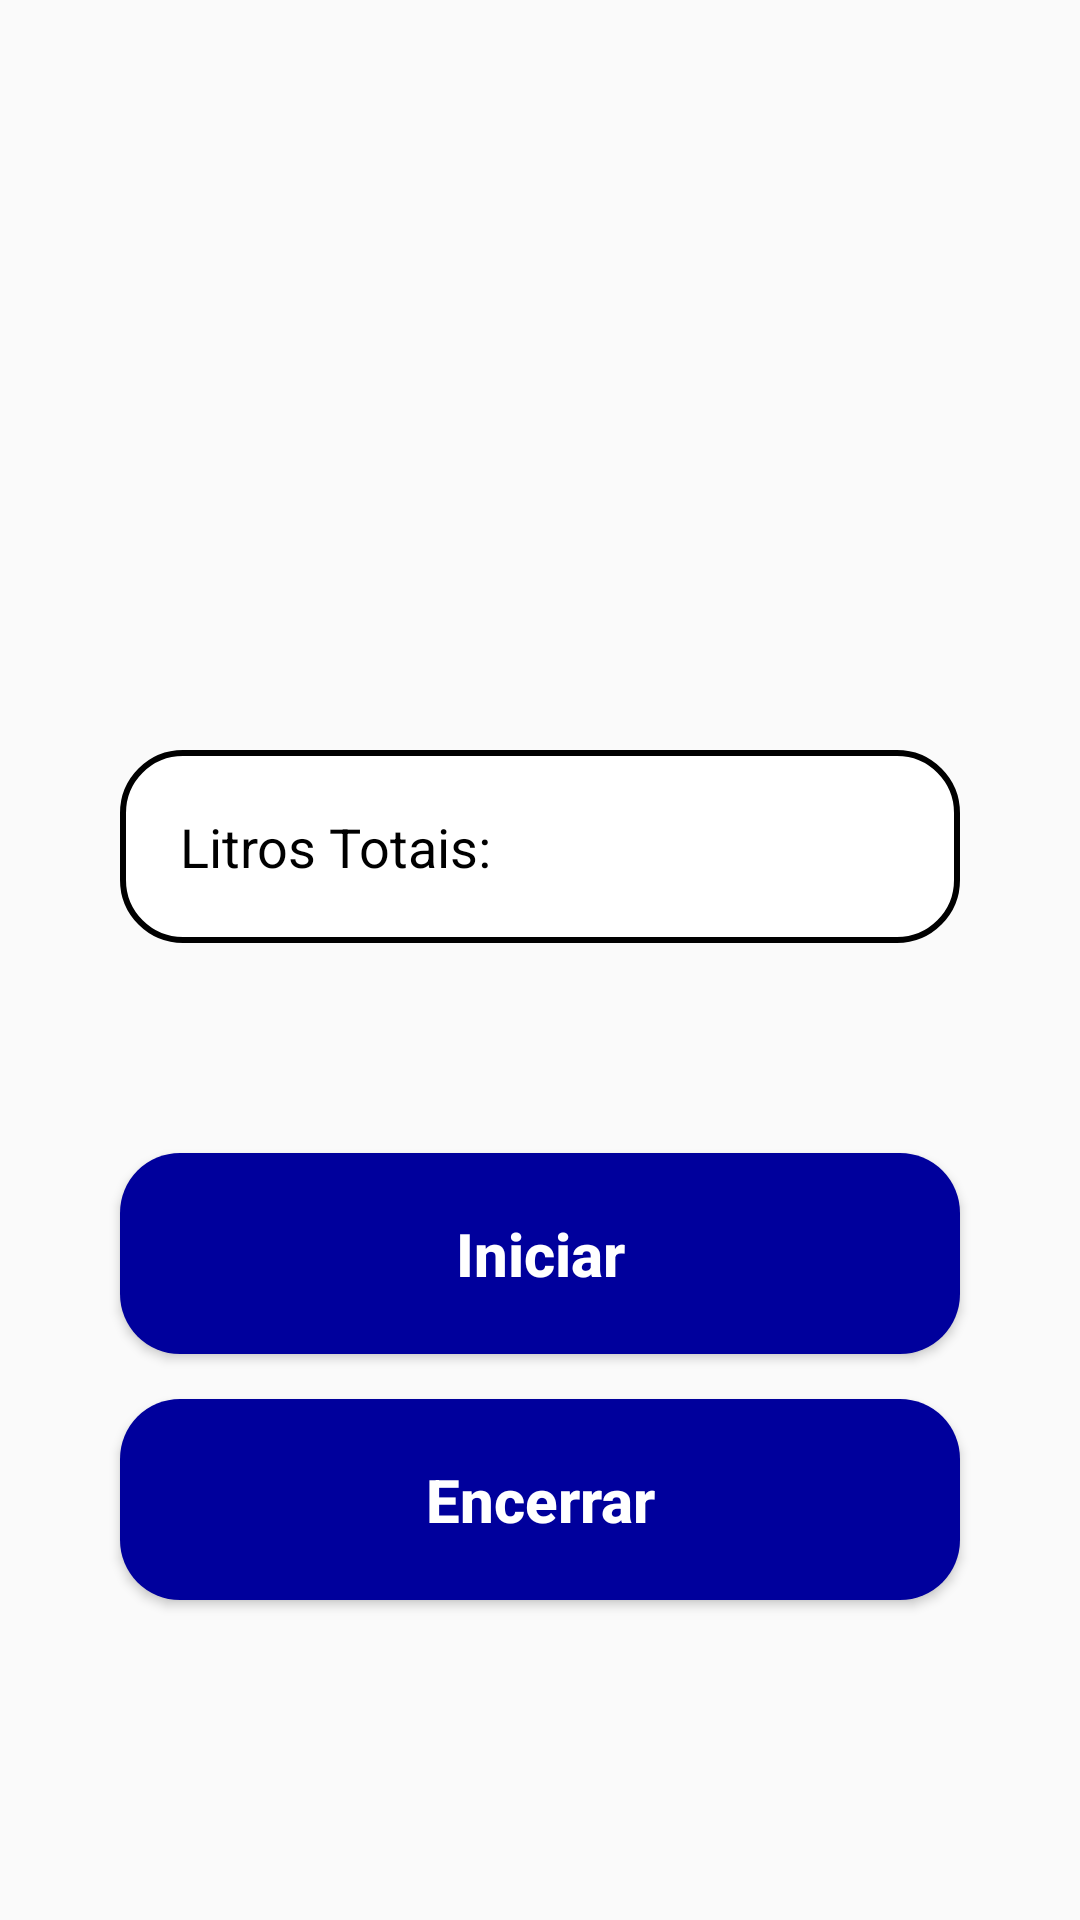

The Android layout XML behind this screen, and the referenced resources:
<!-- AndroidManifest.xml: application theme Theme.AppCompat.Light.NoActionBar -->
<!-- res/layout/activity_tela_medicao.xml -->
<?xml version="1.0" encoding="utf-8"?>
<androidx.constraintlayout.widget.ConstraintLayout xmlns:android="http://schemas.android.com/apk/res/android"
    xmlns:app="http://schemas.android.com/apk/res-auto"
    xmlns:tools="http://schemas.android.com/tools"
    android:layout_width="match_parent"
    android:layout_height="match_parent"
    tools:context=".Tela_Medicao">
    <ImageView
        android:id="@+id/nivelbaixo1"
        android:layout_width="250dp"
        android:layout_height="150dp"
        android:src="@drawable/nivelbaixo"
        app:layout_constraintStart_toStartOf="parent"
        app:layout_constraintEnd_toEndOf="parent"
        app:layout_constraintTop_toTopOf="parent"
        android:layout_marginTop="20dp"
        android:visibility="invisible">
    </ImageView>
    <ImageView
        android:id="@+id/nivelmedio"
        android:layout_width="250dp"
        android:layout_height="150dp"
        android:src="@drawable/nivelbaixo"
        app:layout_constraintStart_toStartOf="parent"
        app:layout_constraintEnd_toEndOf="parent"
        app:layout_constraintTop_toTopOf="parent"
        android:layout_marginTop="20dp"
        android:visibility="invisible">
    </ImageView>
    <ImageView
        android:id="@+id/nivelcheio"
        android:layout_width="250dp"
        android:layout_height="150dp"
        android:src="@drawable/nivelbaixo"
        app:layout_constraintStart_toStartOf="parent"
        app:layout_constraintEnd_toEndOf="parent"
        app:layout_constraintTop_toTopOf="parent"
        android:layout_marginTop="20dp"
        android:visibility="invisible">
    </ImageView>
    <EditText
        android:id="@+id/editlitrostotais1"
        style="@style/edit_text"
        android:text="Litros Totais: "
        android:textColor="@color/black"
        android:inputType="textEmailAddress"
        app:layout_constraintStart_toStartOf="parent"
        app:layout_constraintEnd_toEndOf="parent"
        app:layout_constraintTop_toTopOf="parent"
        android:layout_marginTop="250dp">
    </EditText>
    <androidx.appcompat.widget.AppCompatButton
        android:id="@+id/botaoIniciarMonitoramento1"
        style="@style/button"
        android:background="@drawable/button"
        app:layout_constraintStart_toStartOf="parent"
        app:layout_constraintEnd_toEndOf="parent"
        app:layout_constraintTop_toBottomOf="@id/editlitrostotais1"
        android:text="Iniciar"
        android:layout_marginTop="70dp"
        android:textColor="@color/white"
        android:textSize="20sp"
        android:textStyle="bold"
        android:textAllCaps="false">
    </androidx.appcompat.widget.AppCompatButton>
    <androidx.appcompat.widget.AppCompatButton
        android:id="@+id/botaoEncerrarMonitoramento1"
        style="@style/button"
        android:background="@drawable/button"
        app:layout_constraintStart_toStartOf="parent"
        app:layout_constraintEnd_toEndOf="parent"
        app:layout_constraintTop_toBottomOf="@id/botaoIniciarMonitoramento1"
        android:text="Encerrar"
        android:textColor="@color/white"
        android:textSize="20sp"
        android:textStyle="bold"
        android:textAllCaps="false">
    </androidx.appcompat.widget.AppCompatButton>

</androidx.constraintlayout.widget.ConstraintLayout>
<!-- resources referenced by this layout -->
<resources>
  <!-- drawable button (drawable-v24) -->
  <?xml version="1.0" encoding="utf-8"?>
  <shape xmlns:android="http://schemas.android.com/apk/res/android">
      <solid android:color="#00009c"></solid>
      <corners android:radius="20dp"></corners>
  </shape>
  <!-- drawable nivelbaixo: gif bitmap (drawable-v24, 352081 bytes) -->
  <style name="button">
          <item name="android:layout_width">match_parent</item>
          <item name="android:layout_height">wrap_content</item>
          <item name="android:layout_marginLeft">40dp</item>
          <item name="android:layout_marginRight">40dp</item>
          <item name="android:layout_marginTop">15dp</item>
          <item name="android:padding">20dp</item>
      </style>
  <style name="edit_text">
          <item name="android:layout_width">match_parent</item>
          <item name="android:layout_height">wrap_content</item>
          <item name="android:background">@drawable/edit_text</item>
          <item name="android:padding">20dp</item>
          <item name="android:maxLength">25</item>
          <item name="android:layout_marginLeft">40dp</item>
          <item name="android:layout_marginRight">40dp</item>
          <item name="android:layout_marginTop">15dp</item>
      </style>
  <!-- drawable edit_text (drawable-v24) -->
  <?xml version="1.0" encoding="utf-8"?>
  <shape xmlns:android="http://schemas.android.com/apk/res/android">
  <solid android:color="@color/white">
  </solid>
      <corners android:radius="20dp">
  
      </corners>
      <stroke android:color="@color/black" android:width="2dp"></stroke>
  </shape>
  <!-- not gathered from this repository: default colours our renderer supplied (Android Studio template values) -->
  <color name="black">#FF000000</color>
  <color name="white">#FFFFFFFF</color>
</resources>
